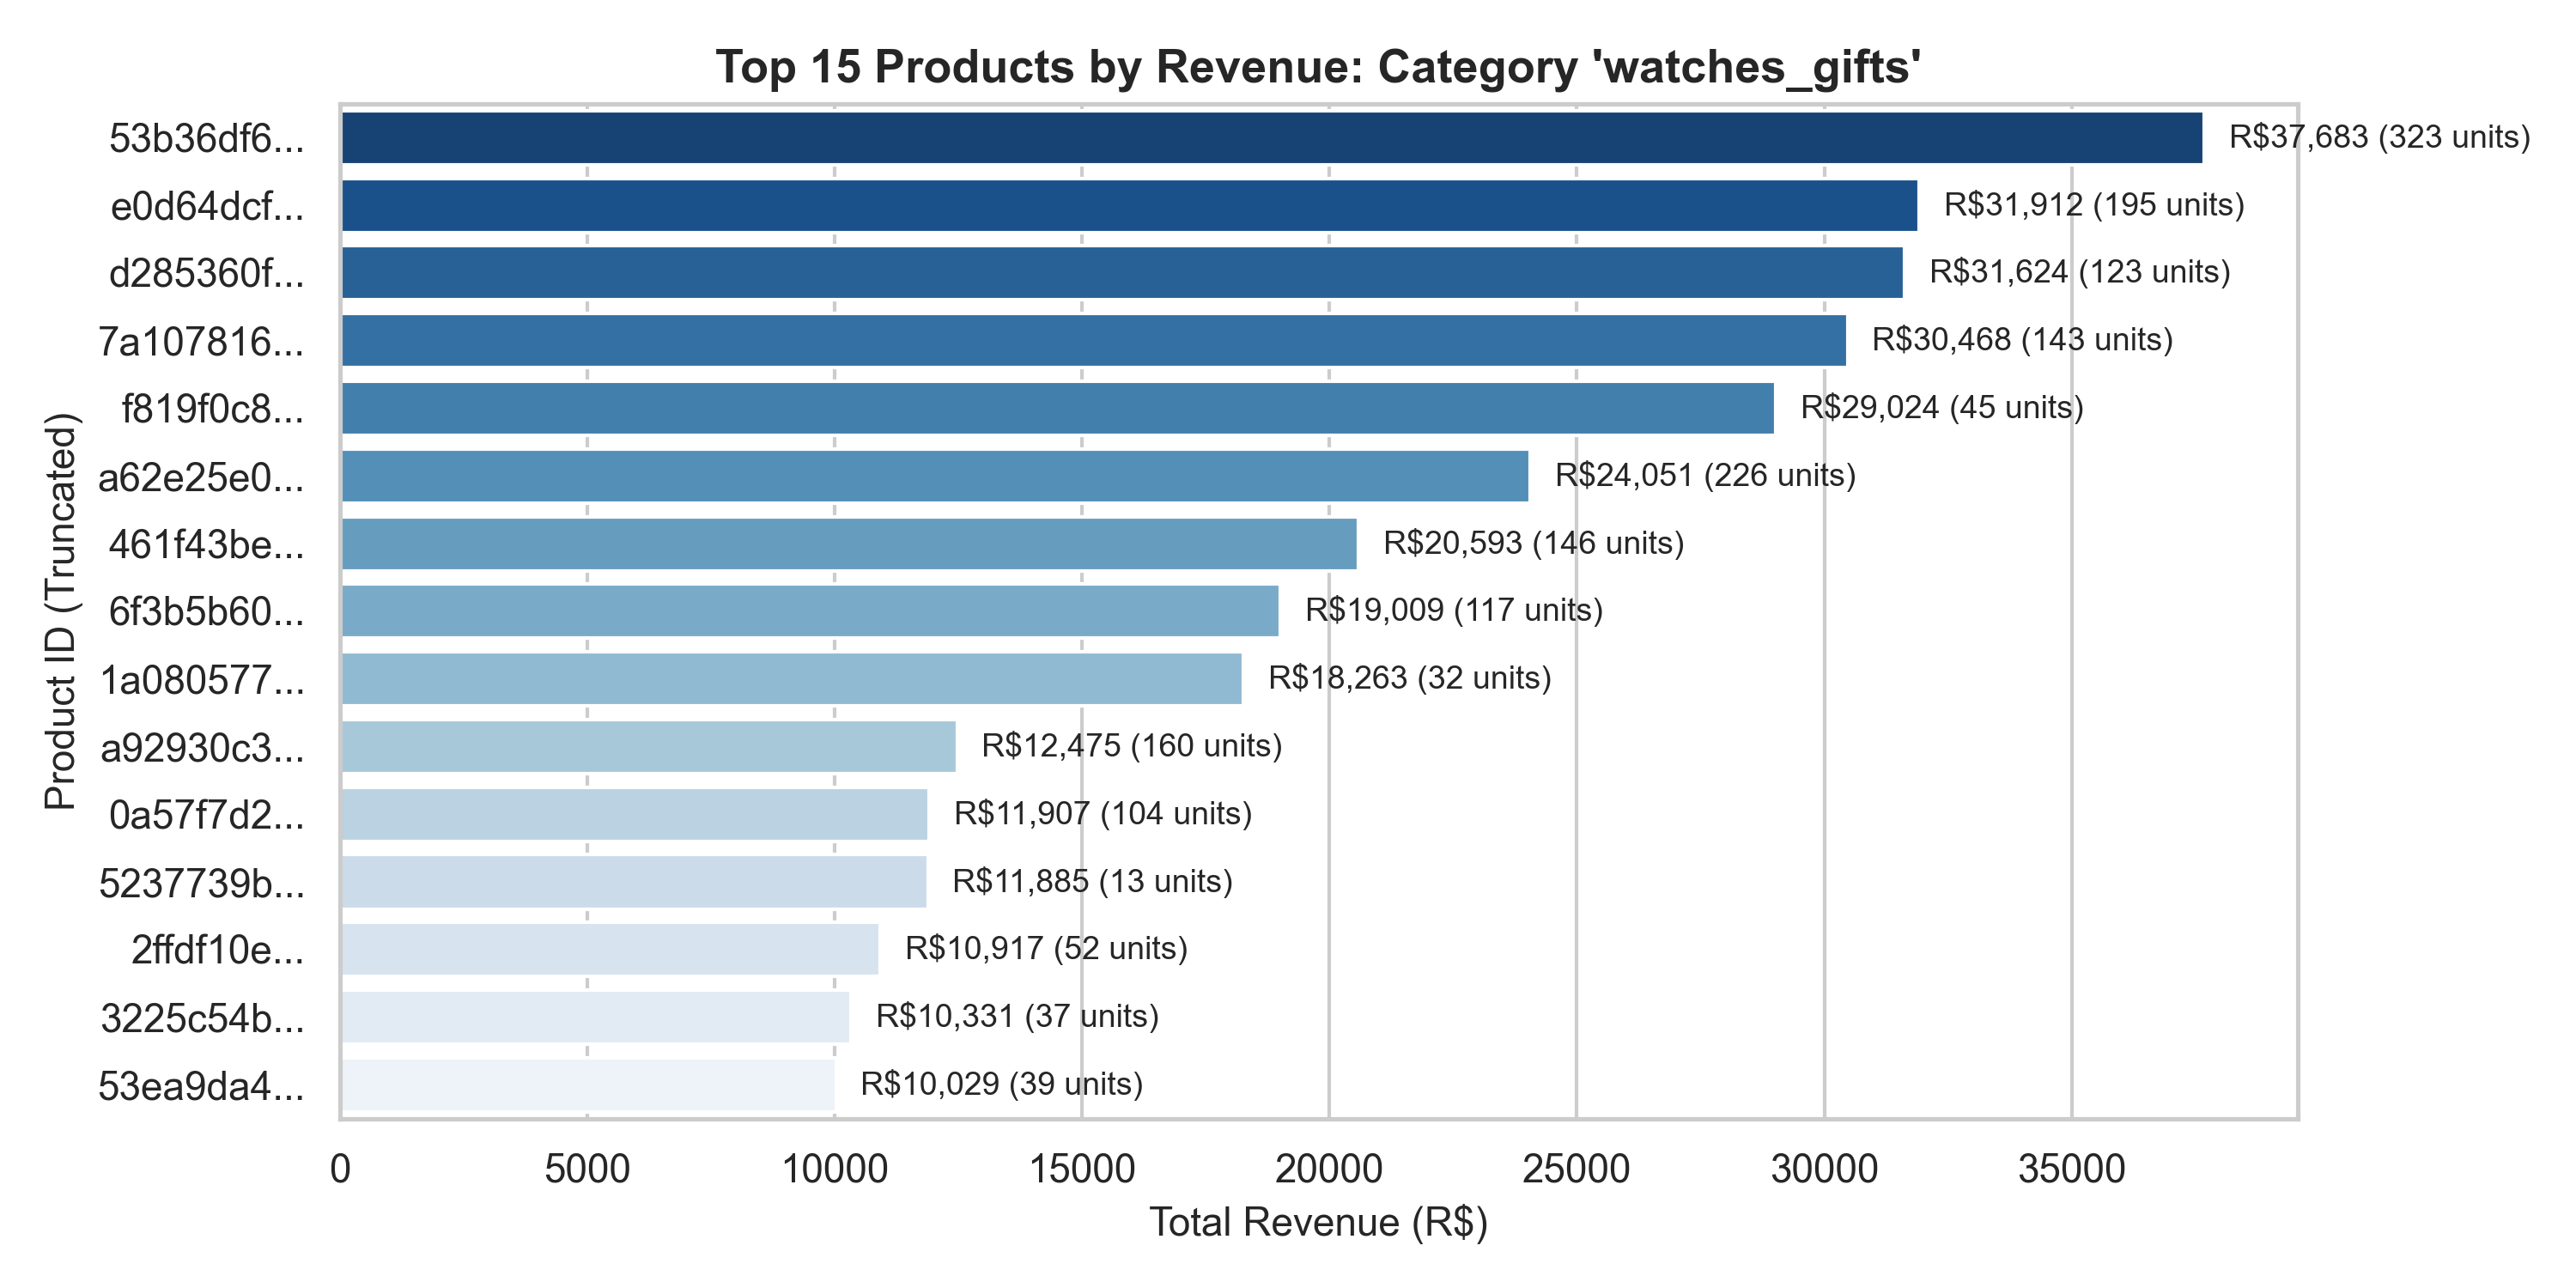

Values plotted in this chart, from the file beside it:
product_id, total_revenue, total_units_sold, avg_price, avg_review_score, product_short
53b36df67ebb7c41585e8d54d6772e08, 37683, 323, 116.7, 4.191, 53b36df6...
e0d64dcfaa3b6db5c54ca298ae101d05, 31912, 195, 163.6, 3.777, e0d64dcf...
d285360f29ac7fd97640bf0baef03de0, 31624, 123, 257.1, 3.721, d285360f...
7a10781637204d8d10485c71a6108a2e, 30468, 143, 213.1, 4.077, 7a107816...
f819f0c84a64f02d3a5606ca95edd272, 29024, 45, 645, 4.089, f819f0c8...
a62e25e09e05e6faf31d90c6ec1aa3d1, 24051, 226, 106.4, 3.858, a62e25e0...
461f43be3bdf8844e65b62d9ac2c7a5a, 20593, 146, 141, 3.986, 461f43be...
6f3b5b605d91b7439c5e3f5a8dffeea7, 19009, 117, 162.5, 4.095, 6f3b5b60...
1a080577618e7fe4d9ddd8fb2b47a964, 18263, 32, 570.7, 4.062, 1a080577...
a92930c327948861c015c919a0bcb4a8, 12475, 160, 77.97, 3.871, a92930c3...
0a57f7d2c983bcf8188589a5fea4a8da, 11907, 104, 114.5, 3.588, 0a57f7d2...
5237739bb5fee495dbd337755a138660, 11885, 13, 914.2, 3.923, 5237739b...
2ffdf10e724b958c0f7ea69e97d32f64, 10917, 52, 209.9, 3.255, 2ffdf10e...
3225c54bb2785c33f49f50398fcdb88c, 10331, 37, 279.2, 3.778, 3225c54b...
53ea9da485f6aed8a6f03a85831fe021, 10029, 39, 257.1, 3.667, 53ea9da4...
